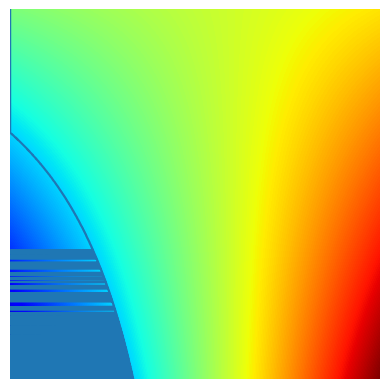

The script that saved this image: (Note: this script raises an exception after producing the figure.)
import numpy as np
import matplotlib.pyplot as plt

# Setting x0=y0=0 and x1=y1=1 yields u=x and v=y
# Therefore, f can be simplified to:
def f(x, y):
    F11 = x * y * f11
    F00 = (1 - x) * (1 - y) * f00
    F10 = x * (1 - y) * f10
    F01 = (1 - x) * y * f01
    return F11 + F00 + F10 + F01

def annotate():
    plt.annotate(s = f00, fontsize = 10, xy = (1, 1))
    plt.annotate(s = f01, fontsize = 10, xy = (N-1, 1))
    plt.annotate(s = f10, fontsize = 10, xy = (1, N-1))
    plt.annotate(s = f11, fontsize = 10, xy = (N-1, N-1))

# Determine if the input is close enough to zero
def close_to_zero(x):
    if abs(x) < 10 ** -3:
        return True
    return False

# "Normal" binary search
def n_to_p(L, l, m, h):
    if close_to_zero(L[m]):
        return m

    # If L has been searched through
    elif h <= l:
        return 0

    # Search right side
    elif L[m] < 0:
        if m == int((h-m)/2) + m:
            return 0
        return n_to_p(L, m, int((h-m)/2) + m, h)

    # Search left side
    else:
        if m == int((m-l)/2) + l:
            return 0
        return n_to_p(L, l, int((m-l)/2) + l, m)

def p_to_n(L, l, m, h):
    if close_to_zero(L[m]):
        return m

    # If L has been searched through
    elif h <= l:
        return 0

    # Search left side
    elif L[m] < 0:
        if m == int((m-l)/2) + m:
            return 0
        return p_to_n(L, l, int((m-l)/2) + l, m)
    else:
        if m == int((h-m)/2) + l:
            return 0
        return p_to_n(L, m, int((h-m)/2) + m, h)

# Setting the four corner values
#f00, f01, f10, f11 = 1, 0.5, 0, 1
f00, f01, f10, f11 = 0.5, 1, -1, 2

# Creating two arrays from x0=y0=0 to x1=y1=1 with N points
N = 1000
X, Y = np.linspace(0, 1, N), np.linspace(0, 1, N)
inters, zero_line = np.empty([N, N]), []

x = 0
for i in X:
    y = 0
    for j in Y:
        inters[x][y] = f(i, j)
        y += 1
    # List goes small to large
    if inters[x][N-1] > inters[x][0]:
        zero_line.append(n_to_p(inters[x], 0, int(N / 2), N))
    else:
        zero_line.append(p_to_n(inters[x], 0, int(N / 2), N))

    x += 1

plt.imshow(inters)
plt.plot(zero_line, np.linspace(0, N-1, N))
plt.jet()
plt.axis('off')
annotate()
plt.show()
